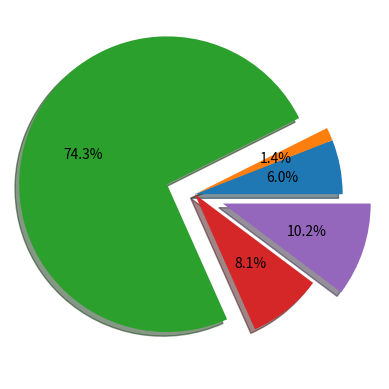

Generate this figure with matplotlib:
from matplotlib import pyplot as plt


plt.pie([25,6,312,34,43],shadow=True,explode=[0,0,0.2,0,0.2],autopct="%0.1f%%")
plt.savefig("SavedByProcess\pieFig")
